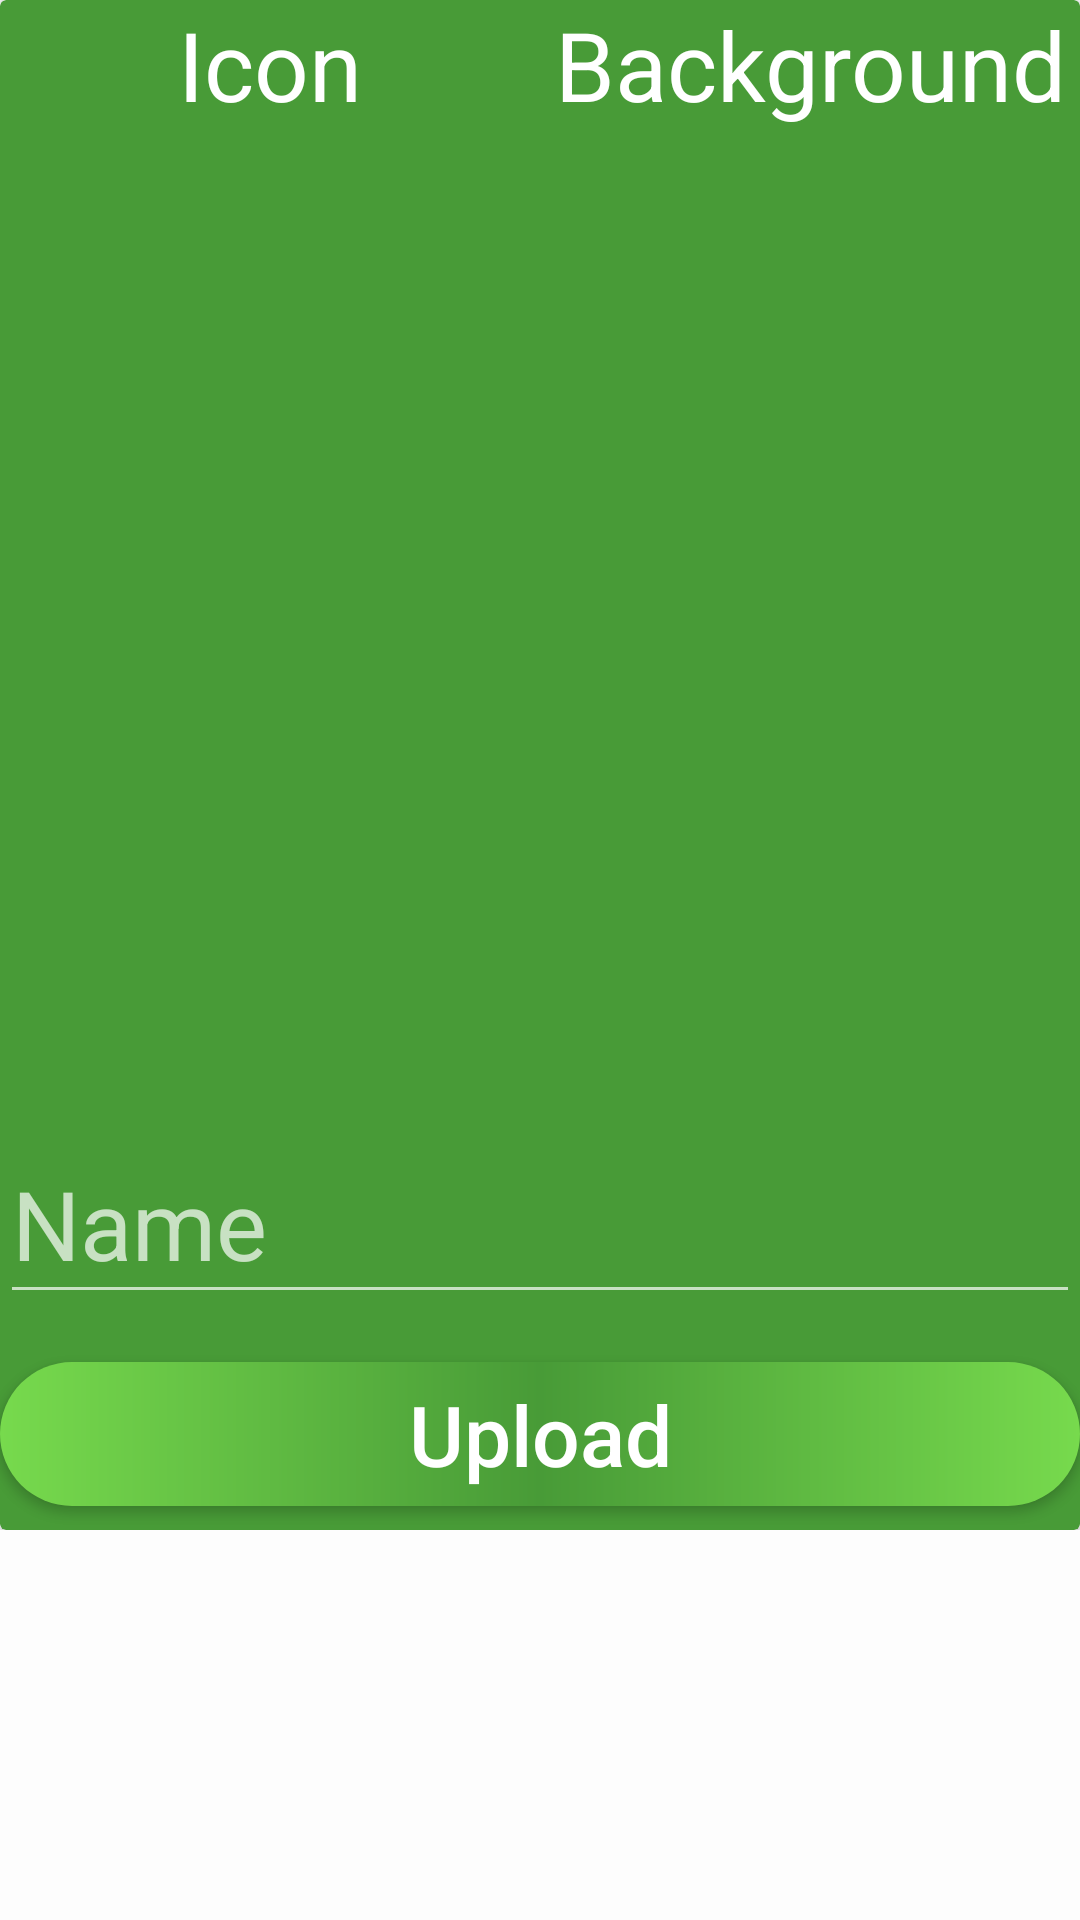

This screen was rendered from an Android layout file. Write that file and the resources it references.
<!-- AndroidManifest.xml: application theme Theme.Menu -->
<!-- res/layout/activity_add_new_menu_item.xml -->
<?xml version="1.0" encoding="utf-8"?>
<androidx.constraintlayout.widget.ConstraintLayout xmlns:android="http://schemas.android.com/apk/res/android"
    xmlns:app="http://schemas.android.com/apk/res-auto"
    xmlns:tools="http://schemas.android.com/tools"
    android:layout_width="match_parent"
    android:layout_height="match_parent"
    android:background="@color/off_white"
    tools:context=".AddNewMenuItemActivity">

    <androidx.core.widget.NestedScrollView
        android:layout_width="match_parent"
        android:layout_height="match_parent"
        app:layout_constraintBottom_toBottomOf="parent"
        app:layout_constraintEnd_toEndOf="parent"
        app:layout_constraintStart_toStartOf="parent"
        app:layout_constraintTop_toTopOf="parent">

        <LinearLayout
            android:layout_width="match_parent"
            android:layout_height="match_parent"
            android:orientation="vertical">

            <androidx.cardview.widget.CardView
                android:id="@+id/cardView5"
                android:layout_width="match_parent"
                android:layout_height="wrap_content"
                app:cardBackgroundColor="@color/green"
                app:layout_constraintEnd_toEndOf="parent"
                app:layout_constraintStart_toStartOf="parent"
                app:layout_constraintTop_toTopOf="parent">

                <androidx.constraintlayout.widget.ConstraintLayout
                    android:layout_width="match_parent"
                    android:layout_height="match_parent">

                    <LinearLayout
                        android:id="@+id/linearLayout"
                        android:layout_width="match_parent"
                        android:layout_height="wrap_content"
                        android:orientation="vertical"
                        app:layout_constraintEnd_toEndOf="parent"
                        app:layout_constraintStart_toStartOf="parent"
                        app:layout_constraintTop_toTopOf="parent">

                        <LinearLayout
                            android:layout_width="match_parent"
                            android:layout_height="wrap_content"
                            android:orientation="horizontal">

                            <TextView
                                android:layout_width="0dp"
                                android:layout_height="wrap_content"
                                android:layout_weight="1"
                                android:text="@string/icon"
                                android:textAlignment="center"
                                android:textColor="@color/white"
                                android:textSize="32sp" />

                            <TextView
                                android:layout_width="0dp"
                                android:layout_height="wrap_content"
                                android:layout_weight="1"
                                android:text="@string/background"
                                android:textAlignment="center"
                                android:textColor="@color/white"
                                android:textSize="32sp" />
                        </LinearLayout>

                        <LinearLayout
                            android:layout_width="match_parent"
                            android:layout_height="wrap_content"
                            android:orientation="horizontal">

                            <ImageView
                                android:id="@+id/image"
                                android:layout_width="0dp"
                                android:layout_height="300dp"
                                android:layout_marginStart="8dp"
                                android:layout_marginTop="8dp"
                                android:layout_marginEnd="8dp"
                                android:layout_weight="1"
                                android:src="@drawable/add_photo"
                                app:layout_constraintEnd_toEndOf="parent"
                                app:layout_constraintStart_toStartOf="parent"
                                app:layout_constraintTop_toTopOf="parent" />

                            <ImageView
                                android:id="@+id/image_bg"
                                android:layout_width="0dp"
                                android:layout_height="300dp"
                                android:layout_marginStart="8dp"
                                android:layout_marginTop="8dp"
                                android:layout_marginEnd="8dp"
                                android:layout_weight="1"
                                android:src="@drawable/add_photo"
                                app:layout_constraintEnd_toEndOf="parent"
                                app:layout_constraintStart_toStartOf="parent"
                                app:layout_constraintTop_toTopOf="parent" />
                        </LinearLayout>

                    </LinearLayout>

                    <com.google.android.material.textfield.TextInputLayout
                        android:id="@+id/textInputLayout"
                        android:layout_width="0dp"
                        android:layout_height="wrap_content"
                        android:layout_marginTop="16dp"
                        android:layout_marginBottom="16dp"
                        app:layout_constraintBottom_toTopOf="@+id/upload"
                        app:layout_constraintEnd_toEndOf="@+id/linearLayout"
                        app:layout_constraintStart_toStartOf="@+id/linearLayout"
                        app:layout_constraintTop_toBottomOf="@+id/linearLayout">

                        <com.google.android.material.textfield.TextInputEditText
                            android:id="@+id/name"
                            android:layout_width="match_parent"
                            android:layout_height="wrap_content"
                            android:hint="@string/name"
                            android:textAllCaps="false"
                            android:textColor="@color/black"
                            android:textColorHint="@color/gray"
                            android:textSize="32sp" />

                    </com.google.android.material.textfield.TextInputLayout>


                    <Button
                        android:id="@+id/upload"
                        android:layout_width="0dp"
                        android:layout_height="wrap_content"
                        android:layout_marginBottom="8dp"
                        android:background="@drawable/bd_green"
                        android:text="@string/upload"
                        android:textAllCaps="false"
                        android:textColor="@color/white"
                        android:textSize="28sp"
                        app:layout_constraintBottom_toBottomOf="parent"
                        app:layout_constraintEnd_toEndOf="@+id/textInputLayout"
                        app:layout_constraintStart_toStartOf="@+id/textInputLayout" />
                </androidx.constraintlayout.widget.ConstraintLayout>
            </androidx.cardview.widget.CardView>

            <androidx.recyclerview.widget.RecyclerView
                android:id="@+id/menu_items"
                android:layout_width="match_parent"
                android:layout_height="0dp"
                android:layout_weight="1"
                android:orientation="vertical"
                app:layoutManager="androidx.recyclerview.widget.LinearLayoutManager"
                app:layout_constraintBottom_toBottomOf="parent"
                app:layout_constraintEnd_toEndOf="parent"
                app:layout_constraintStart_toStartOf="parent"
                app:layout_constraintTop_toBottomOf="@+id/cardView5"
                tools:listitem="@layout/menu_item" />

            
        </LinearLayout>

    </androidx.core.widget.NestedScrollView>

</androidx.constraintlayout.widget.ConstraintLayout>
<!-- res/layout/menu_item.xml (included above) -->
<?xml version="1.0" encoding="utf-8"?>
<androidx.constraintlayout.widget.ConstraintLayout xmlns:android="http://schemas.android.com/apk/res/android"
    xmlns:app="http://schemas.android.com/apk/res-auto"
    xmlns:tools="http://schemas.android.com/tools"
    android:layout_width="match_parent"
    android:layout_height="wrap_content">

    <androidx.cardview.widget.CardView
        android:layout_width="match_parent"
        android:layout_height="wrap_content"
        android:layout_margin="5dp"
        android:layout_marginStart="5dp"
        android:layout_marginTop="5dp"
        android:layout_marginEnd="5dp"
        android:layout_marginBottom="5dp"
        app:cardBackgroundColor="@color/white"
        app:cardCornerRadius="10dp"
        app:layout_constraintBottom_toBottomOf="parent"
        app:layout_constraintEnd_toEndOf="parent"
        app:layout_constraintStart_toStartOf="parent"
        app:layout_constraintTop_toTopOf="parent">

        <androidx.constraintlayout.widget.ConstraintLayout
            android:layout_width="match_parent"
            android:layout_height="match_parent">

            <de.hdodenhof.circleimageview.CircleImageView
                android:id="@+id/image"
                android:layout_width="200dp"
                android:layout_height="200dp"
                app:layout_constraintBottom_toBottomOf="parent"
                app:layout_constraintStart_toStartOf="parent"
                app:layout_constraintTop_toTopOf="parent"
                tools:src="@drawable/person" />

            <TextView
                android:id="@+id/name"
                android:layout_width="wrap_content"
                android:layout_height="wrap_content"
                android:layout_marginStart="16dp"
                android:layout_marginEnd="8dp"
                android:text="@string/name"
                android:textColor="@color/black"
                android:textSize="28sp"
                app:layout_constraintBottom_toBottomOf="@+id/image"
                app:layout_constraintEnd_toStartOf="@+id/option"
                app:layout_constraintHorizontal_bias="0.0"
                app:layout_constraintStart_toEndOf="@+id/image"
                app:layout_constraintTop_toTopOf="@+id/image" />


            <ImageView
                android:id="@+id/option"
                android:layout_width="50dp"
                android:layout_height="50dp"
                android:layout_marginTop="16dp"
                android:layout_marginEnd="16dp"
                android:layout_marginBottom="16dp"
                android:src="@drawable/dot"
                app:layout_constraintBottom_toBottomOf="parent"
                app:layout_constraintEnd_toEndOf="parent"
                app:layout_constraintTop_toTopOf="parent"
                app:layout_constraintVertical_bias="0.0" />
        </androidx.constraintlayout.widget.ConstraintLayout>
    </androidx.cardview.widget.CardView>

</androidx.constraintlayout.widget.ConstraintLayout>
<!-- res/layout/recycler.xml (included above) -->
<?xml version="1.0" encoding="utf-8"?>
<FrameLayout xmlns:android="http://schemas.android.com/apk/res/android"
    xmlns:app="http://schemas.android.com/apk/res-auto"
    android:layout_width="match_parent"
    android:layout_height="match_parent">

    <com.ernestoyaquello.dragdropswiperecyclerview.DragDropSwipeRecyclerView
        android:id="@+id/menu_items"
        android:layout_width="match_parent"
        android:layout_height="match_parent"
        android:orientation="vertical"
        app:divider="@drawable/bd_green"
        app:item_layout="@layout/menu_swipe_item"
        app:layoutManager="androidx.recyclerview.widget.LinearLayoutManager" />



</FrameLayout>
<!-- res/layout/menu_swipe_item.xml (included above) -->
<?xml version="1.0" encoding="utf-8"?>
<androidx.constraintlayout.widget.ConstraintLayout xmlns:android="http://schemas.android.com/apk/res/android"
    xmlns:app="http://schemas.android.com/apk/res-auto"
    xmlns:tools="http://schemas.android.com/tools"
    android:layout_width="match_parent"
    android:layout_height="wrap_content">

    <androidx.cardview.widget.CardView
        android:layout_width="match_parent"
        android:layout_height="wrap_content"
        android:layout_margin="5dp"
        android:layout_marginStart="5dp"
        android:layout_marginTop="5dp"
        android:layout_marginEnd="5dp"
        android:layout_marginBottom="5dp"
        app:cardBackgroundColor="@color/white"
        app:cardCornerRadius="10dp"
        app:layout_constraintBottom_toBottomOf="parent"
        app:layout_constraintEnd_toEndOf="parent"
        app:layout_constraintStart_toStartOf="parent"
        app:layout_constraintTop_toTopOf="parent">

        <androidx.constraintlayout.widget.ConstraintLayout
            android:layout_width="match_parent"
            android:layout_height="match_parent">

            <de.hdodenhof.circleimageview.CircleImageView
                android:id="@+id/image"
                android:layout_width="200dp"
                android:layout_height="200dp"
                app:layout_constraintBottom_toBottomOf="parent"
                app:layout_constraintStart_toStartOf="parent"
                app:layout_constraintTop_toTopOf="parent"
                tools:src="@drawable/person" />

            <TextView
                android:id="@+id/name"
                android:layout_width="wrap_content"
                android:layout_height="wrap_content"
                android:layout_marginStart="16dp"
                android:layout_marginEnd="8dp"
                android:text="@string/name"
                android:textColor="@color/black"
                android:textSize="28sp"
                app:layout_constraintBottom_toBottomOf="@+id/image"
                app:layout_constraintEnd_toStartOf="@+id/delete"
                app:layout_constraintHorizontal_bias="0.0"
                app:layout_constraintStart_toEndOf="@+id/image"
                app:layout_constraintTop_toTopOf="@+id/image" />


            <ImageView
                android:id="@+id/delete"
                android:layout_width="38dp"
                android:layout_height="40dp"
                android:layout_marginEnd="16dp"
                android:src="@drawable/delete"
                app:layout_constraintBottom_toBottomOf="parent"
                app:layout_constraintEnd_toEndOf="parent"
                app:layout_constraintTop_toTopOf="parent" />

            <ImageView
                android:id="@+id/icon"
                android:layout_width="50dp"
                android:layout_height="50dp"
                android:layout_marginStart="8dp"
                android:layout_marginEnd="8dp"
                android:src="@drawable/icon"
                app:layout_constraintBottom_toBottomOf="parent"
                app:layout_constraintEnd_toStartOf="@+id/delete"
                app:layout_constraintHorizontal_bias="1.0"
                app:layout_constraintStart_toEndOf="@+id/name"
                app:layout_constraintTop_toTopOf="parent" />
        </androidx.constraintlayout.widget.ConstraintLayout>
    </androidx.cardview.widget.CardView>

</androidx.constraintlayout.widget.ConstraintLayout>
<!-- resources referenced by this layout -->
<resources>
  <color name="black">#FF000000</color>
  <color name="gray">#808080</color>
  <color name="green">#489B37</color>
  <color name="off_white">#fefefefe</color>
  <color name="white">#FFFFFFFF</color>
  <!-- drawable bd_green (drawable) -->
  <?xml version="1.0" encoding="utf-8"?>
  <shape xmlns:android="http://schemas.android.com/apk/res/android">
  
      <gradient
          android:centerColor="@color/green"
          android:endColor="@color/holo_green"
          android:startColor="@color/holo_green" />
  
      <corners android:radius="50dp" />
  
  
  </shape>
  <!-- drawable icon: vector/xml drawable (drawable-v24, 2206 chars, omitted) -->
  <string name="background">Background</string>
  <string name="icon">Icon</string>
  <string name="name">Name</string>
  <string name="upload">Upload</string>
  <style name="Theme.Menu" parent="Theme.AppCompat.NoActionBar">
          
          <item name="colorPrimary">@color/holo_green</item>
          <item name="colorPrimaryVariant">@color/green</item>
          <item name="colorOnPrimary">@color/white</item>
  
          
          <item name="android:statusBarColor" tools:targetApi="l">?attr/colorPrimaryVariant</item>
          
      </style>
  <color name="holo_green">#77da4d</color>
</resources>
